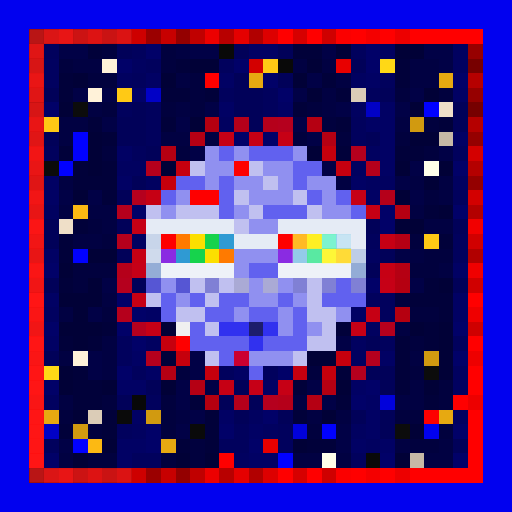
t = 0.00 s
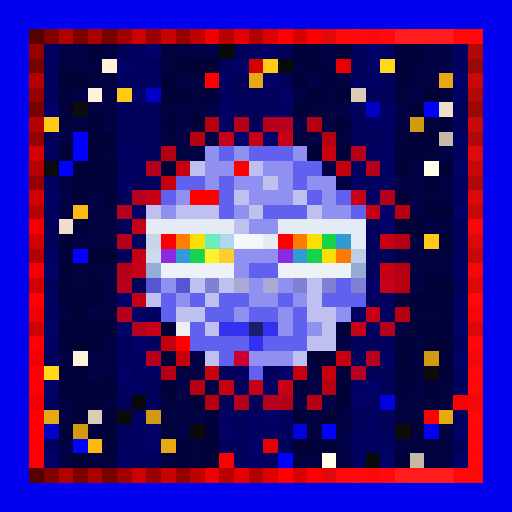
t = 0.69 s
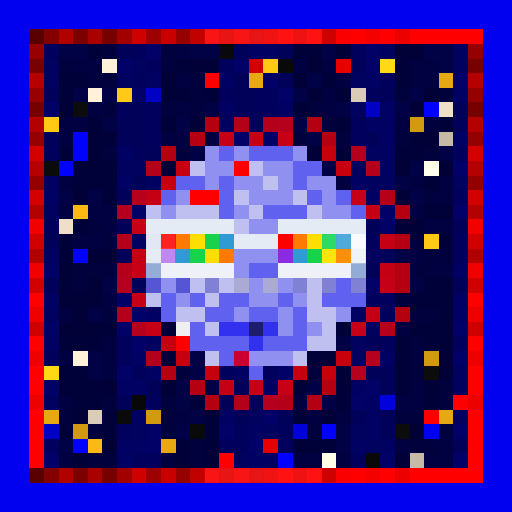
t = 1.38 s
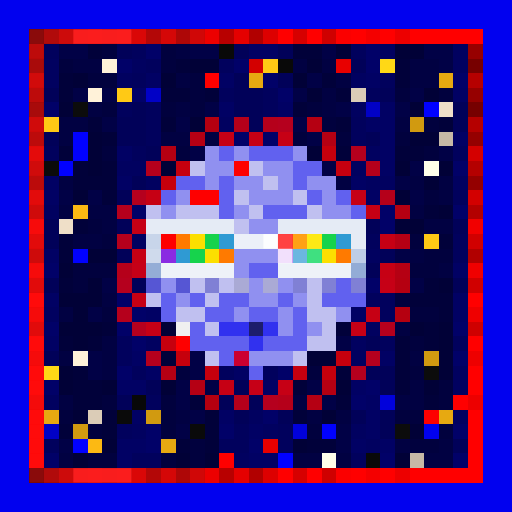
t = 2.07 s
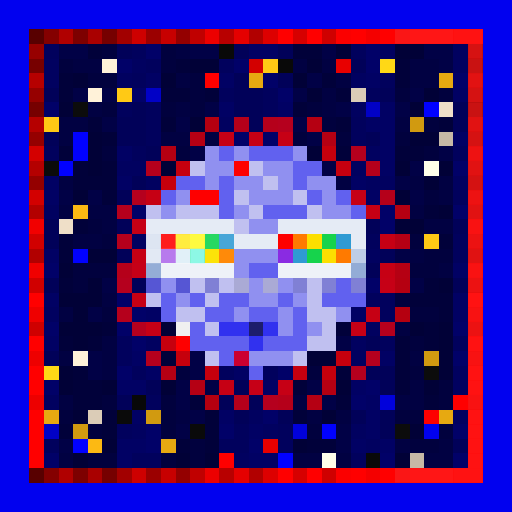
t = 2.75 s
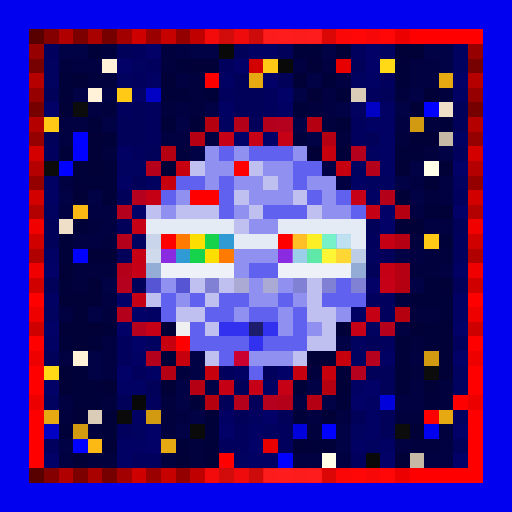
t = 3.44 s

The animated SVG that drew these frames (rendered in a browser with its animation timeline set to each time). Animation: 2 CSS @keyframes rules; one cycle of 4.13 s, repeats indefinitely.

<svg viewBox="0 0 35 35" shape-rendering="crispEdges" xmlns="http://www.w3.org/2000/svg"><style>@keyframes pop{0%,100%{opacity:0}18%{opacity:1}36%{opacity:0}}@keyframes k1{0%{opacity:0}15.75%{opacity:.95}35.00%{opacity:0}100%{opacity:0}}.a00{animation:pop 2.2s linear 0.00s infinite}.a01{animation:pop 2.2s linear -0.28s infinite}.a02{animation:pop 2.2s linear -0.55s infinite}.a03{animation:pop 2.2s linear -0.83s infinite}.a04{animation:pop 2.2s linear -1.10s infinite}.a05{animation:pop 2.2s linear -1.38s infinite}.a06{animation:pop 2.2s linear -1.65s infinite}.a07{animation:pop 2.2s linear -1.93s infinite}.a10{animation:k1 1.15s linear 0.00s infinite}.a11{animation:k1 1.15s linear -0.14s infinite}.a12{animation:k1 1.15s linear -0.29s infinite}.a13{animation:k1 1.15s linear -0.43s infinite}.a14{animation:k1 1.15s linear -0.58s infinite}.a15{animation:k1 1.15s linear -0.72s infinite}.a16{animation:k1 1.15s linear -0.86s infinite}.a17{animation:k1 1.15s linear -1.01s infinite}</style><rect width="35" height="35" fill="#0101ef"/><path fill="#580000" d="M2 2h1v1H2zM2 32h1v1H2z"/><path fill="#840000" d="M3 2h1v1H3zM3 32h1v1H3z"/><path fill="#b00000" d="M4 2h1v1H4zM4 32h1v1H4z"/><path fill="#7d0000" d="M5 2h1v1H5zM5 32h1v1H5z"/><path fill="#a90000" d="M6 2h1v1H6zM6 32h1v1H6z"/><path fill="#760000" d="M7 2h1v1H7zM2 7h1v1H2zM32 7h1v1H32zM7 32h1v1H7z"/><path fill="#a20000" d="M8 2h1v1H8zM8 32h1v1H8z"/><path fill="#ce0000" d="M9 2h1v1H9zM9 32h1v1H9z"/><path fill="#9b0000" d="M10 2h1v1H10zM10 32h1v1H10z"/><path fill="#c70000" d="M11 2h1v1H11zM11 32h1v1H11z"/><path fill="#940000" d="M12 2h1v1H12zM2 12h1v1H2zM32 12h1v1H32zM12 32h1v1H12z"/><path fill="#c00000" d="M13 2h1v1H13zM13 32h1v1H13z"/><path fill="#ec0000" d="M14 2h1v1H14zM14 32h1v1H14z"/><path fill="#b80000" d="M15 2h1v1H15zM15 32h1v1H15z"/><path fill="#e50000" d="M16 2h1v1H16zM16 32h1v1H16z"/><path fill="#b10000" d="M17 2h1v1H17zM2 17h1v1H2zM32 17h1v1H32zM17 32h1v1H17z"/><path fill="#dd0000" d="M18 2h1v1H18zM18 32h1v1H18z"/><path fill="#ff0000" d="M19 2h1v1H19zM21 2h1v1H21zM24 2h1v1H24zM26 2h1v1H26zM28 2h5v1H28zM14 5h1v1H14zM2 20h1v1H2zM32 20h1v1H32zM2 23h1v1H2zM32 23h1v1H32zM2 25h1v1H2zM32 25h1v1H32zM2 26h1v1H2zM32 26h1v1H32zM31 27h1v1H31zM2 28h1v1H2zM32 28h1v1H32zM2 29h1v1H2zM32 29h1v1H32zM2 30h1v1H2zM32 30h1v1H32zM2 31h1v1H2zM15 31h1v1H15zM32 31h1v1H32zM19 32h1v1H19zM21 32h1v1H21zM24 32h1v1H24zM26 32h1v1H26zM28 32h5v1H28z"/><path fill="#d60000" d="M20 2h1v1H20zM20 32h1v1H20z"/><path fill="#cf0000" d="M22 2h1v1H22zM2 22h1v1H2zM32 22h1v1H32zM22 32h1v1H22z"/><path fill="#fb0000" d="M23 2h1v1H23zM23 32h1v1H23z"/><path fill="#f40000" d="M25 2h1v1H25zM25 32h1v1H25z"/><path fill="#ed0000" d="M27 2h1v1H27zM2 27h1v1H2zM32 27h1v1H32zM27 32h1v1H27z"/><path fill="#970000" d="M2 3h1v1H2zM32 3h1v1H32z"/><path fill="#01015d" d="M3 3h1v1H3zM9 3h1v1H9zM24 3h1v1H24zM10 4h1v1H10zM15 4h1v1H15zM9 5h1v1H9zM26 5h1v1H26zM15 6h1v1H15zM18 6h1v1H18zM25 6h1v1H25zM8 7h1v1H8zM10 7h1v1H10zM18 7h1v1H18zM10 8h1v1H10zM24 8h1v1H24zM10 9h1v1H10zM24 9h1v1H24zM3 10h1v1H3zM9 10h1v1H9zM31 10h1v1H31zM31 13h1v1H31zM25 16h1v1H25zM31 16h1v1H31zM31 17h1v1H31zM25 20h2v1H25zM26 21h1v1H26zM8 23h1v1H8zM26 23h1v1H26zM31 23h1v1H31zM8 24h1v1H8zM9 25h1v1H9zM15 25h1v1H15zM18 25h1v1H18zM10 27h1v1H10zM8 29h1v1H8zM16 29h1v1H16zM19 29h1v1H19zM3 30h1v1H3zM15 30h2v1H15zM19 30h1v1H19zM9 31h2v1H9zM24 31h1v1H24z"/><path fill="#010146" d="M4 3h2v1H4zM13 3h2v1H13zM22 3h1v1H22zM29 3h2v1H29zM30 4h1v1H30zM21 5h1v1H21zM5 6h1v1H5zM7 6h1v1H7zM20 6h1v1H20zM28 6h1v1H28zM14 7h1v1H14zM23 7h1v1H23zM27 7h1v1H27zM7 8h1v1H7zM12 8h1v1H12zM20 8h1v1H20zM21 9h1v1H21zM13 10h1v1H13zM30 10h1v1H30zM22 11h1v1H22zM28 11h1v1H28zM27 12h1v1H27zM4 13h1v1H4zM6 13h1v1H6zM28 13h1v1H28zM27 17h1v1H27zM7 19h1v1H7zM28 19h1v1H28zM6 21h1v1H6zM23 23h1v1H23zM6 24h1v1H6zM13 24h1v1H13zM6 25h1v1H6zM13 25h1v1H13zM12 26h1v1H12zM14 26h1v1H14zM21 26h1v1H21zM12 27h1v1H12zM22 27h1v1H22zM13 28h1v1H13zM12 29h1v1H12zM23 29h1v1H23zM4 30h1v1H4zM23 30h1v1H23z"/><path fill="#01013a" d="M6 3h1v1H6zM20 3h2v1H20zM12 4h1v1H12zM27 4h1v1H27zM4 5h1v1H4zM22 5h1v1H22zM27 5h1v1H27zM4 6h1v1H4zM11 6h2v1H11zM14 6h1v1H14zM23 6h1v1H23zM20 7h1v1H20zM6 8h1v1H6zM11 8h1v1H11zM23 8h1v1H23zM30 8h1v1H30zM7 9h1v1H7zM4 10h1v1H4zM23 10h1v1H23zM27 10h2v1H27zM5 11h1v1H5zM7 11h1v1H7zM5 12h3v1H5zM7 13h1v1H7zM29 14h1v1H29zM5 15h1v1H5zM4 16h1v1H4zM30 16h1v1H30zM4 17h1v1H4zM4 19h1v1H4zM29 19h1v1H29zM28 20h3v1H28zM30 21h1v1H30zM7 22h1v1H7zM23 22h1v1H23zM29 22h1v1H29zM4 23h1v1H4zM6 23h1v1H6zM27 23h1v1H27zM29 23h1v1H29zM11 24h1v1H11zM27 24h1v1H27zM5 25h1v1H5zM23 25h1v1H23zM27 25h1v1H27zM5 26h2v1H5zM20 26h1v1H20zM27 26h1v1H27zM5 27h2v1H5zM13 27h1v1H13zM23 27h1v1H23zM29 27h1v1H29zM7 28h1v1H7zM14 28h1v1H14zM20 28h1v1H20zM4 29h1v1H4zM7 29h1v1H7zM14 29h1v1H14zM12 30h1v1H12zM14 30h1v1H14zM21 30h2v1H21z"/><path fill="#01013e" d="M7 3h1v1H7zM11 3h1v1H11zM4 4h1v1H4zM11 4h1v1H11zM6 5h2v1H6zM13 5h1v1H13zM13 6h1v1H13zM27 6h1v1H27zM30 6h1v1H30zM7 7h1v1H7zM11 7h1v1H11zM13 7h1v1H13zM21 7h1v1H21zM22 8h1v1H22zM29 8h1v1H29zM20 9h1v1H20zM23 9h1v1H23zM27 9h1v1H27zM7 10h1v1H7zM12 10h1v1H12zM29 10h1v1H29zM29 13h1v1H29zM6 15h1v1H6zM7 16h1v1H7zM28 16h1v1H28zM29 17h2v1H29zM5 18h3v1H5zM28 18h2v1H28zM5 19h1v1H5zM27 20h1v1H27zM7 21h1v1H7zM28 21h2v1H28zM28 23h1v1H28zM12 25h1v1H12zM21 25h1v1H21zM28 25h1v1H28zM30 26h1v1H30zM7 27h1v1H7zM11 27h1v1H11zM30 27h1v1H30zM4 28h1v1H4zM11 28h1v1H11zM27 28h2v1H27zM6 29h1v1H6zM11 29h1v1H11zM21 29h1v1H21zM30 29h1v1H30zM13 30h1v1H13zM28 30h2v1H28zM6 31h2v1H6zM11 31h1v1H11zM13 31h1v1H13z"/><path fill="#010159" d="M8 3h1v1H8zM16 3h1v1H16zM19 3h1v1H19zM24 4h1v1H24zM16 5h1v1H16zM19 5h1v1H19zM3 6h1v1H3zM16 6h2v1H16zM26 6h1v1H26zM9 7h1v1H9zM16 7h2v1H16zM31 7h1v1H31zM8 8h2v1H8zM17 8h1v1H17zM31 8h1v1H31zM3 9h1v1H3zM8 9h2v1H8zM25 9h1v1H25zM10 10h1v1H10zM9 12h1v1H9zM8 13h1v1H8zM3 15h1v1H3zM8 15h1v1H8zM25 15h1v1H25zM31 15h1v1H31zM3 16h1v1H3zM8 17h1v1H8zM26 17h1v1H26zM25 18h1v1H25zM3 19h1v1H3zM9 19h1v1H9zM31 19h1v1H31zM25 23h1v1H25zM3 24h1v1H3zM25 25h2v1H25zM10 26h1v1H10zM16 26h1v1H16zM26 26h1v1H26zM8 27h1v1H8zM15 27h1v1H15zM17 27h1v1H17zM16 28h1v1H16zM19 28h1v1H19zM24 28h1v1H24zM26 28h1v1H26zM26 29h1v1H26zM31 30h1v1H31z"/><path fill="#010168" d="M10 3h1v1H10zM25 3h1v1H25zM8 4h1v1H8zM16 4h1v1H16zM25 4h1v1H25zM18 5h1v1H18zM31 5h1v1H31zM9 6h1v1H9zM19 6h1v1H19zM3 7h1v1H3zM16 9h1v1H16zM18 9h1v1H18zM31 11h1v1H31zM9 14h1v1H9zM26 14h1v1H26zM31 14h1v1H31zM26 15h1v1H26zM3 18h1v1H3zM25 19h1v1H25zM8 20h1v1H8zM9 21h1v1H9zM3 22h1v1H3zM8 22h1v1H8zM31 22h1v1H31zM9 23h1v1H9zM31 24h1v1H31zM8 25h1v1H8zM19 25h1v1H19zM3 26h1v1H3zM25 26h1v1H25zM24 27h1v1H24zM18 28h1v1H18zM10 29h1v1H10zM15 29h1v1H15zM31 29h1v1H31zM10 30h1v1H10zM17 30h1v1H17zM3 31h1v1H3zM26 31h1v1H26zM31 31h1v1H31z"/><path fill="#010142" d="M12 3h1v1H12zM5 4h2v1H5zM20 4h1v1H20zM22 4h1v1H22zM28 4h2v1H28zM12 5h1v1H12zM23 5h1v1H23zM28 5h2v1H28zM22 6h1v1H22zM6 7h1v1H6zM12 7h1v1H12zM22 7h1v1H22zM4 8h2v1H4zM27 8h1v1H27zM4 9h1v1H4zM11 9h2v1H11zM14 9h1v1H14zM4 12h1v1H4zM23 12h1v1H23zM28 12h1v1H28zM30 12h1v1H30zM30 13h1v1H30zM4 14h1v1H4zM6 14h2v1H6zM28 14h1v1H28zM7 15h1v1H7zM29 15h2v1H29zM5 16h2v1H5zM28 17h1v1H28zM30 18h1v1H30zM7 20h1v1H7zM4 21h1v1H4zM27 22h1v1H27zM7 23h1v1H7zM4 24h1v1H4zM7 24h1v1H7zM28 24h1v1H28zM7 25h1v1H7zM28 26h1v1H28zM4 27h1v1H4zM20 27h1v1H20zM27 27h2v1H27zM12 28h1v1H12zM21 28h1v1H21zM23 28h1v1H23zM27 30h1v1H27zM30 30h1v1H30zM4 31h1v1H4zM20 31h2v1H20zM23 31h1v1H23zM29 31h2v1H29z"/><path fill="#090909" d="M15 3h1v1H15zM19 4h1v1H19zM25 31h1v1H25z"/><path fill="#010164" d="M17 3h2v1H17zM10 5h1v1H10zM15 5h1v1H15zM25 5h1v1H25zM31 6h1v1H31zM15 7h1v1H15zM19 7h1v1H19zM26 7h1v1H26zM25 8h2v1H25zM26 9h1v1H26zM31 9h1v1H31zM8 10h1v1H8zM26 10h1v1H26zM26 11h1v1H26zM3 12h1v1H3zM8 12h1v1H8zM24 12h1v1H24zM3 13h1v1H3zM25 13h1v1H25zM3 17h1v1H3zM31 18h1v1H31zM3 20h1v1H3zM31 20h1v1H31zM10 21h1v1H10zM24 21h1v1H24zM31 21h1v1H31zM3 23h1v1H3zM9 24h1v1H9zM26 24h1v1H26zM10 25h1v1H10zM16 25h1v1H16zM8 26h2v1H8zM18 26h1v1H18zM24 26h1v1H24zM25 27h1v1H25zM9 28h1v1H9zM15 28h1v1H15zM25 28h1v1H25zM17 29h1v1H17zM25 29h1v1H25zM8 30h2v1H8zM24 30h1v1H24zM26 30h1v1H26zM8 31h1v1H8zM17 31h2v1H17z"/><path fill="#010137" d="M23 3h1v1H23zM27 3h2v1H27zM13 4h2v1H13zM21 4h1v1H21zM5 5h1v1H5zM11 5h1v1H11zM20 5h1v1H20zM21 6h1v1H21zM29 6h1v1H29zM4 7h1v1H4zM28 7h1v1H28zM13 8h1v1H13zM6 9h1v1H6zM28 9h2v1H28zM6 10h1v1H6zM21 10h1v1H21zM6 11h1v1H6zM11 11h1v1H11zM27 11h1v1H27zM30 11h1v1H30zM29 12h1v1H29zM5 13h1v1H5zM27 13h1v1H27zM30 14h1v1H30zM27 15h2v1H27zM6 17h2v1H6zM4 18h1v1H4zM6 19h1v1H6zM30 19h1v1H30zM4 20h3v1H4zM5 21h1v1H5zM4 22h3v1H4zM11 22h1v1H11zM28 22h1v1H28zM30 22h1v1H30zM5 23h1v1H5zM30 23h1v1H30zM21 24h2v1H21zM30 24h1v1H30zM4 25h1v1H4zM30 25h1v1H30zM4 26h1v1H4zM7 26h1v1H7zM11 26h1v1H11zM23 26h1v1H23zM29 26h1v1H29zM5 28h1v1H5zM22 28h1v1H22zM28 29h1v1H28zM7 30h1v1H7zM20 30h1v1H20zM5 31h1v1H5zM12 31h1v1H12zM14 31h1v1H14zM27 31h1v1H27z"/><path fill="#010160" d="M26 3h1v1H26zM31 3h1v1H31zM3 4h1v1H3zM9 4h1v1H9zM31 4h1v1H31zM3 5h1v1H3zM8 5h1v1H8zM24 5h1v1H24zM24 7h1v1H24zM15 8h1v1H15zM25 10h1v1H25zM8 11h2v1H8zM24 11h1v1H24zM10 12h1v1H10zM25 12h2v1H25zM31 12h1v1H31zM3 14h1v1H3zM9 16h1v1H9zM25 17h1v1H25zM3 21h1v1H3zM25 22h1v1H25zM10 23h1v1H10zM24 23h1v1H24zM24 24h1v1H24zM31 25h1v1H31zM31 26h1v1H31zM3 27h1v1H3zM17 28h1v1H17zM31 28h1v1H31zM9 29h1v1H9zM18 29h1v1H18zM24 29h1v1H24zM25 30h1v1H25zM16 31h1v1H16z"/><path fill="#770000" d="M2 4h1v1H2zM32 4h1v1H32z"/><path fill="#fff2d9" d="M7 4h1v1H7zM6 6h1v1H6zM5 24h1v1H5z"/><path fill="#d30000" d="M17 4h1v1H17zM2 13h1v1H2zM32 13h1v1H32z"/><path fill="#ffc915" d="M18 4h1v1H18zM8 6h1v1H8zM3 8h1v1H3zM29 16h1v1H29z"/><path fill="#e80000" d="M23 4h1v1H23zM18 30h1v1H18z"/><path fill="#ffd816" d="M26 4h1v1H26zM3 25h1v1H3z"/><path fill="#b60000" d="M2 5h1v1H2zM32 5h1v1H32z"/><path fill="#e7a911" d="M17 5h1v1H17zM30 5h1v1H30zM3 28h1v1H3zM30 28h1v1H30zM11 30h1v1H11z"/><path fill="#960000" d="M2 6h1v1H2zM32 6h1v1H32z"/><path fill="#0101c6" d="M10 6h1v1H10zM25 7h1v1H25zM3 29h1v1H3z"/><path fill="#dbccb7" d="M24 6h1v1H24zM6 28h1v1H6z"/><path fill="#0c0c0c" d="M5 7h1v1H5zM29 25h1v1H29zM27 29h1v1H27z"/><path fill="#0101ff" d="M29 7h1v1H29zM5 9h1v1H5zM5 10h1v1H5zM4 11h1v1H4zM5 17h1v1H5zM22 29h1v1H22zM5 30h1v1H5zM19 31h1v1H19z"/><path fill="#efdfc8" d="M30 7h1v1H30zM4 15h1v1H4z"/><path fill="#b50000" d="M2 8h1v1H2zM32 8h1v1H32z"/><path fill="#b50010" d="M14 8h1v1H14zM27 21h1v1H27zM14 27h1v1H14z"/><path fill="#b5001a" d="M16 8h1v1H16zM26 13h1v1H26zM8 18h1v1H8zM19 27h1v1H19z"/><path fill="#b5001b" d="M18 8h1v1H18zM25 11h1v1H25zM16 27h1v1H16z"/><path fill="#b5001e" d="M19 8h1v1H19zM9 13h1v1H9zM8 19h1v1H8zM9 22h1v1H9zM25 24h1v1H25zM24 25h1v1H24zM18 27h1v1H18z"/><path fill="#b50012" d="M21 8h1v1H21zM11 10h1v1H11zM27 14h1v1H27zM22 26h1v1H22z"/><path fill="#d19a10" d="M28 8h1v1H28zM29 24h1v1H29zM10 28h1v1H10zM5 29h1v1H5z"/><path fill="#950000" d="M2 9h1v1H2zM32 9h1v1H32z"/><path fill="#b50014" d="M13 9h1v1H13zM27 16h1v1H27zM11 25h1v1H11zM13 26h1v1H13z"/><path fill="#c60016" d="M15 9h1v1H15zM24 13h1v1H24zM26 19h1v1H26zM10 22h1v1H10zM24 22h1v1H24z"/><path fill="#c60015" d="M17 9h1v1H17zM19 9h1v1H19zM9 15h1v1H9zM19 26h1v1H19z"/><path fill="#b50013" d="M22 9h1v1H22zM27 18h1v1H27zM21 27h1v1H21z"/><path fill="#c6b9a6" d="M30 9h1v1H30zM28 31h1v1H28z"/><path fill="#d40000" d="M2 10h1v1H2zM32 10h1v1H32z"/><path fill="#9090f0" d="M14 10h1v1H14zM16 10h1v1H16zM20 10h1v1H20zM14 11h2v1H14zM18 11h2v1H18zM14 12h1v1H14zM16 12h2v1H16zM19 12h1v1H19zM21 12h2v1H21zM12 13h1v1H12zM17 13h3v1H17zM22 13h1v1H22zM11 14h1v1H11zM16 14h1v1H16zM22 14h2v1H22zM17 15h2v1H17zM16 17h3v1H16zM16 18h1v1H16zM11 19h1v1H11zM17 19h1v1H17zM19 19h1v1H19zM12 20h1v1H12zM17 20h2v1H17zM20 20h1v1H20zM16 21h1v1H16zM19 21h1v1H19zM23 21h1v1H23zM19 22h1v1H19zM21 22h1v1H21zM17 24h3v1H17z"/><path fill="#6161ef" d="M15 10h1v1H15zM17 10h3v1H17zM20 11h2v1H20zM12 12h2v1H12zM15 12h1v1H15zM20 12h1v1H20zM11 13h1v1H11zM15 13h1v1H15zM21 13h1v1H21zM23 13h1v1H23zM15 14h1v1H15zM18 14h3v1H18zM24 14h1v1H24zM17 18h2v1H17zM23 19h1v1H23zM11 20h1v1H11zM13 20h1v1H13zM15 20h2v1H15zM19 20h1v1H19zM22 20h3v1H22zM11 21h1v1H11zM14 21h2v1H14zM17 21h2v1H17zM20 21h1v1H20zM13 22h1v1H13zM20 22h1v1H20zM13 23h4v1H13zM18 23h3v1H18zM15 24h1v1H15zM17 25h1v1H17z"/><path fill="#c6000c" d="M22 10h1v1H22zM11 12h1v1H11zM12 24h1v1H12zM22 25h1v1H22z"/><path fill="#b5001d" d="M24 10h1v1H24zM8 14h1v1H8zM26 22h1v1H26zM10 24h1v1H10z"/><path fill="#b40000" d="M2 11h1v1H2zM32 11h1v1H32z"/><path fill="#0b0b0b" d="M3 11h1v1H3z"/><path fill="#b5001c" d="M10 11h1v1H10zM8 16h1v1H8zM8 21h1v1H8z"/><path fill="#c6000e" d="M12 11h1v1H12zM11 23h1v1H11z"/><path fill="#c0c0f0" d="M13 11h1v1H13zM17 11h1v1H17zM18 12h1v1H18zM16 13h1v1H16zM20 13h1v1H20zM10 14h1v1H10zM12 14h3v1H12zM17 14h1v1H17zM21 14h1v1H21zM16 15h1v1H16zM13 19h1v1H13zM15 19h1v1H15zM21 19h1v1H21zM10 20h1v1H10zM14 20h1v1H14zM21 20h1v1H21zM12 21h2v1H12zM21 21h2v1H21zM14 22h1v1H14zM22 22h1v1H22zM21 23h2v1H21zM14 24h1v1H14zM20 24h1v1H20z"/><path fill="#fe0000" d="M16 11h1v1H16zM13 13h2v1H13zM11 16h1v1H11zM19 16h1v1H19zM12 23h1v1H12zM29 28h1v1H29z"/><path fill="#c6000f" d="M23 11h1v1H23zM20 25h1v1H20z"/><path fill="#ffffea" d="M29 11h1v1H29zM22 31h1v1H22z"/><path fill="#c60014" d="M10 13h1v1H10zM25 14h1v1H25zM26 16h1v1H26zM9 17h1v1H9zM26 18h1v1H26zM9 20h1v1H9zM25 21h1v1H25zM15 26h1v1H15z"/><path fill="#b30000" d="M2 14h1v1H2zM32 14h1v1H32z"/><path fill="#fcb913" d="M5 14h1v1H5zM6 30h1v1H6z"/><path fill="#f20000" d="M2 15h1v1H2zM32 15h1v1H32z"/><path fill="#e5ebf5" d="M10 15h6v1H10zM19 15h6v1H19zM16 16h3v1H16zM24 16h1v1H24z"/><path fill="#d10000" d="M2 16h1v1H2zM32 16h1v1H32z"/><path fill="#c8d5ea" d="M10 16h1v1H10z"/><path fill="#ff7a00" d="M12 16h1v1H12zM20 16h1v1H20zM15 17h1v1H15zM23 17h1v1H23z"/><path fill="#fcdf00" d="M13 16h1v1H13zM21 16h1v1H21zM14 17h1v1H14zM22 17h1v1H22z"/><path fill="#16d34c" d="M14 16h1v1H14zM22 16h1v1H22zM13 17h1v1H13zM21 17h1v1H21z"/><path fill="#2f9ad3" d="M15 16h1v1H15zM23 16h1v1H23zM12 17h1v1H12zM20 17h1v1H20z"/><path fill="#cfdaec" d="M10 17h1v1H10z"/><path fill="#8a2be2" d="M11 17h1v1H11zM19 17h1v1H19z"/><path fill="#becde6" d="M24 17h1v1H24z"/><path fill="#f00000" d="M2 18h1v1H2zM32 18h1v1H32z"/><path fill="#c60017" d="M9 18h1v1H9zM17 26h1v1H17z"/><path fill="#94add6" d="M10 18h1v1H10z"/><path fill="#eef2f8" d="M11 18h5v1H11zM19 18h5v1H19z"/><path fill="#93acd6" d="M24 18h1v1H24z"/><path fill="#d00000" d="M2 19h1v1H2zM32 19h1v1H32z"/><path fill="#5656d4" d="M10 19h1v1H10zM12 19h1v1H12z"/><path fill="#8080d5" d="M14 19h1v1H14zM20 19h1v1H20zM22 19h1v1H22zM24 19h1v1H24z"/><path fill="#aaaad5" d="M16 19h1v1H16zM18 19h1v1H18z"/><path fill="#b50011" d="M27 19h1v1H27z"/><path fill="#ef0000" d="M2 21h1v1H2zM32 21h1v1H32z"/><path fill="#f0f0f0" d="M12 22h1v1H12z"/><path fill="#3131ef" d="M15 22h2v1H15zM18 22h1v1H18zM17 23h1v1H17z"/><path fill="#1d1d6c" d="M17 22h1v1H17z"/><path fill="#ee0000" d="M2 24h1v1H2zM32 24h1v1H32z"/><path fill="#cb0030" d="M16 24h1v1H16z"/><path fill="#c6000d" d="M23 24h1v1H23zM14 25h1v1H14z"/><path fill="#080808" d="M9 27h1v1H9z"/><path fill="#0101db" d="M26 27h1v1H26zM20 29h1v1H20z"/><path fill="#0a0a0a" d="M8 28h1v1H8zM13 29h1v1H13z"/><g fill="#e21f1f"><rect x="2" y="2" width="1" height="1" class="a01"/><rect x="2" y="32" width="1" height="1" class="a01"/></g><g fill="#ff1f1f"><rect x="3" y="2" width="2" height="1" class="a01"/><rect x="5" y="2" width="4" height="1" class="a02"/><rect x="9" y="2" width="5" height="1" class="a03"/><rect x="14" y="2" width="4" height="1" class="a04"/><rect x="18" y="2" width="4" height="1" class="a05"/><rect x="22" y="2" width="5" height="1" class="a06"/><rect x="27" y="2" width="4" height="1" class="a07"/><rect x="31" y="2" width="2" height="1" class="a00"/><rect x="2" y="3" width="1" height="1" class="a01"/><rect x="32" y="3" width="1" height="1" class="a00"/><rect x="2" y="4" width="1" height="1" class="a01"/><rect x="32" y="4" width="1" height="1" class="a00"/><rect x="2" y="5" width="1" height="1" class="a01"/><rect x="32" y="5" width="1" height="1" class="a00"/><rect x="2" y="6" width="1" height="1" class="a01"/><rect x="32" y="6" width="1" height="1" class="a00"/><rect x="2" y="7" width="1" height="1" class="a01"/><rect x="32" y="7" width="1" height="1" class="a00"/><rect x="2" y="8" width="1" height="1" class="a01"/><rect x="32" y="8" width="1" height="1" class="a00"/><rect x="2" y="9" width="1" height="1" class="a01"/><rect x="32" y="9" width="1" height="1" class="a00"/><rect x="2" y="10" width="1" height="1" class="a01"/><rect x="32" y="10" width="1" height="1" class="a00"/><rect x="2" y="11" width="1" height="1" class="a01"/><rect x="32" y="11" width="1" height="1" class="a00"/><rect x="2" y="12" width="1" height="1" class="a01"/><rect x="32" y="12" width="1" height="1" class="a00"/><rect x="2" y="13" width="1" height="1" class="a01"/><rect x="32" y="13" width="1" height="1" class="a00"/><rect x="2" y="14" width="1" height="1" class="a01"/><rect x="32" y="14" width="1" height="1" class="a00"/><rect x="2" y="15" width="1" height="1" class="a01"/><rect x="32" y="15" width="1" height="1" class="a00"/><rect x="2" y="16" width="1" height="1" class="a01"/><rect x="32" y="16" width="1" height="1" class="a00"/><rect x="2" y="17" width="1" height="1" class="a01"/><rect x="32" y="17" width="1" height="1" class="a00"/><rect x="2" y="18" width="1" height="1" class="a01"/><rect x="32" y="18" width="1" height="1" class="a00"/><rect x="2" y="19" width="1" height="1" class="a01"/><rect x="32" y="19" width="1" height="1" class="a00"/><rect x="2" y="20" width="1" height="1" class="a01"/><rect x="32" y="20" width="1" height="1" class="a00"/><rect x="2" y="21" width="1" height="1" class="a01"/><rect x="32" y="21" width="1" height="1" class="a00"/><rect x="2" y="22" width="1" height="1" class="a01"/><rect x="32" y="22" width="1" height="1" class="a00"/><rect x="2" y="23" width="1" height="1" class="a01"/><rect x="32" y="23" width="1" height="1" class="a00"/><rect x="2" y="24" width="1" height="1" class="a01"/><rect x="32" y="24" width="1" height="1" class="a00"/><rect x="2" y="25" width="1" height="1" class="a01"/><rect x="32" y="25" width="1" height="1" class="a00"/><rect x="2" y="26" width="1" height="1" class="a01"/><rect x="32" y="26" width="1" height="1" class="a00"/><rect x="2" y="27" width="1" height="1" class="a01"/><rect x="32" y="27" width="1" height="1" class="a00"/><rect x="2" y="28" width="1" height="1" class="a01"/><rect x="32" y="28" width="1" height="1" class="a00"/><rect x="2" y="29" width="1" height="1" class="a01"/><rect x="32" y="29" width="1" height="1" class="a00"/><rect x="2" y="30" width="1" height="1" class="a01"/><rect x="32" y="30" width="1" height="1" class="a00"/><rect x="2" y="31" width="1" height="1" class="a01"/><rect x="32" y="31" width="1" height="1" class="a00"/><rect x="3" y="32" width="2" height="1" class="a01"/><rect x="5" y="32" width="4" height="1" class="a02"/><rect x="9" y="32" width="5" height="1" class="a03"/><rect x="14" y="32" width="4" height="1" class="a04"/><rect x="18" y="32" width="4" height="1" class="a05"/><rect x="22" y="32" width="5" height="1" class="a06"/><rect x="27" y="32" width="4" height="1" class="a07"/><rect x="31" y="32" width="2" height="1" class="a00"/></g><g fill="#ffffff"><rect x="10" y="16" width="1" height="1" class="a17"/><rect x="15" y="16" width="1" height="1" class="a15"/><rect x="16" y="16" width="2" height="1" class="a14"/><rect x="18" y="16" width="1" height="1" class="a13"/><rect x="23" y="16" width="1" height="1" class="a11"/><rect x="24" y="16" width="1" height="1" class="a10"/><rect x="10" y="17" width="1" height="1" class="a17"/><rect x="12" y="17" width="1" height="1" class="a16"/><rect x="20" y="17" width="1" height="1" class="a12"/><rect x="24" y="17" width="1" height="1" class="a10"/></g><g fill="#ff4b4b"><rect x="11" y="16" width="1" height="1" class="a17"/><rect x="19" y="16" width="1" height="1" class="a13"/></g><g fill="#ffff4b"><rect x="12" y="16" width="2" height="1" class="a16"/><rect x="20" y="16" width="2" height="1" class="a12"/><rect x="14" y="17" width="2" height="1" class="a15"/><rect x="22" y="17" width="2" height="1" class="a11"/></g><g fill="#a2ffff"><rect x="14" y="16" width="1" height="1" class="a15"/><rect x="22" y="16" width="1" height="1" class="a11"/><rect x="13" y="17" width="1" height="1" class="a16"/><rect x="21" y="17" width="1" height="1" class="a12"/></g><g fill="#fff6ff"><rect x="11" y="17" width="1" height="1" class="a17"/><rect x="19" y="17" width="1" height="1" class="a13"/></g></svg>
